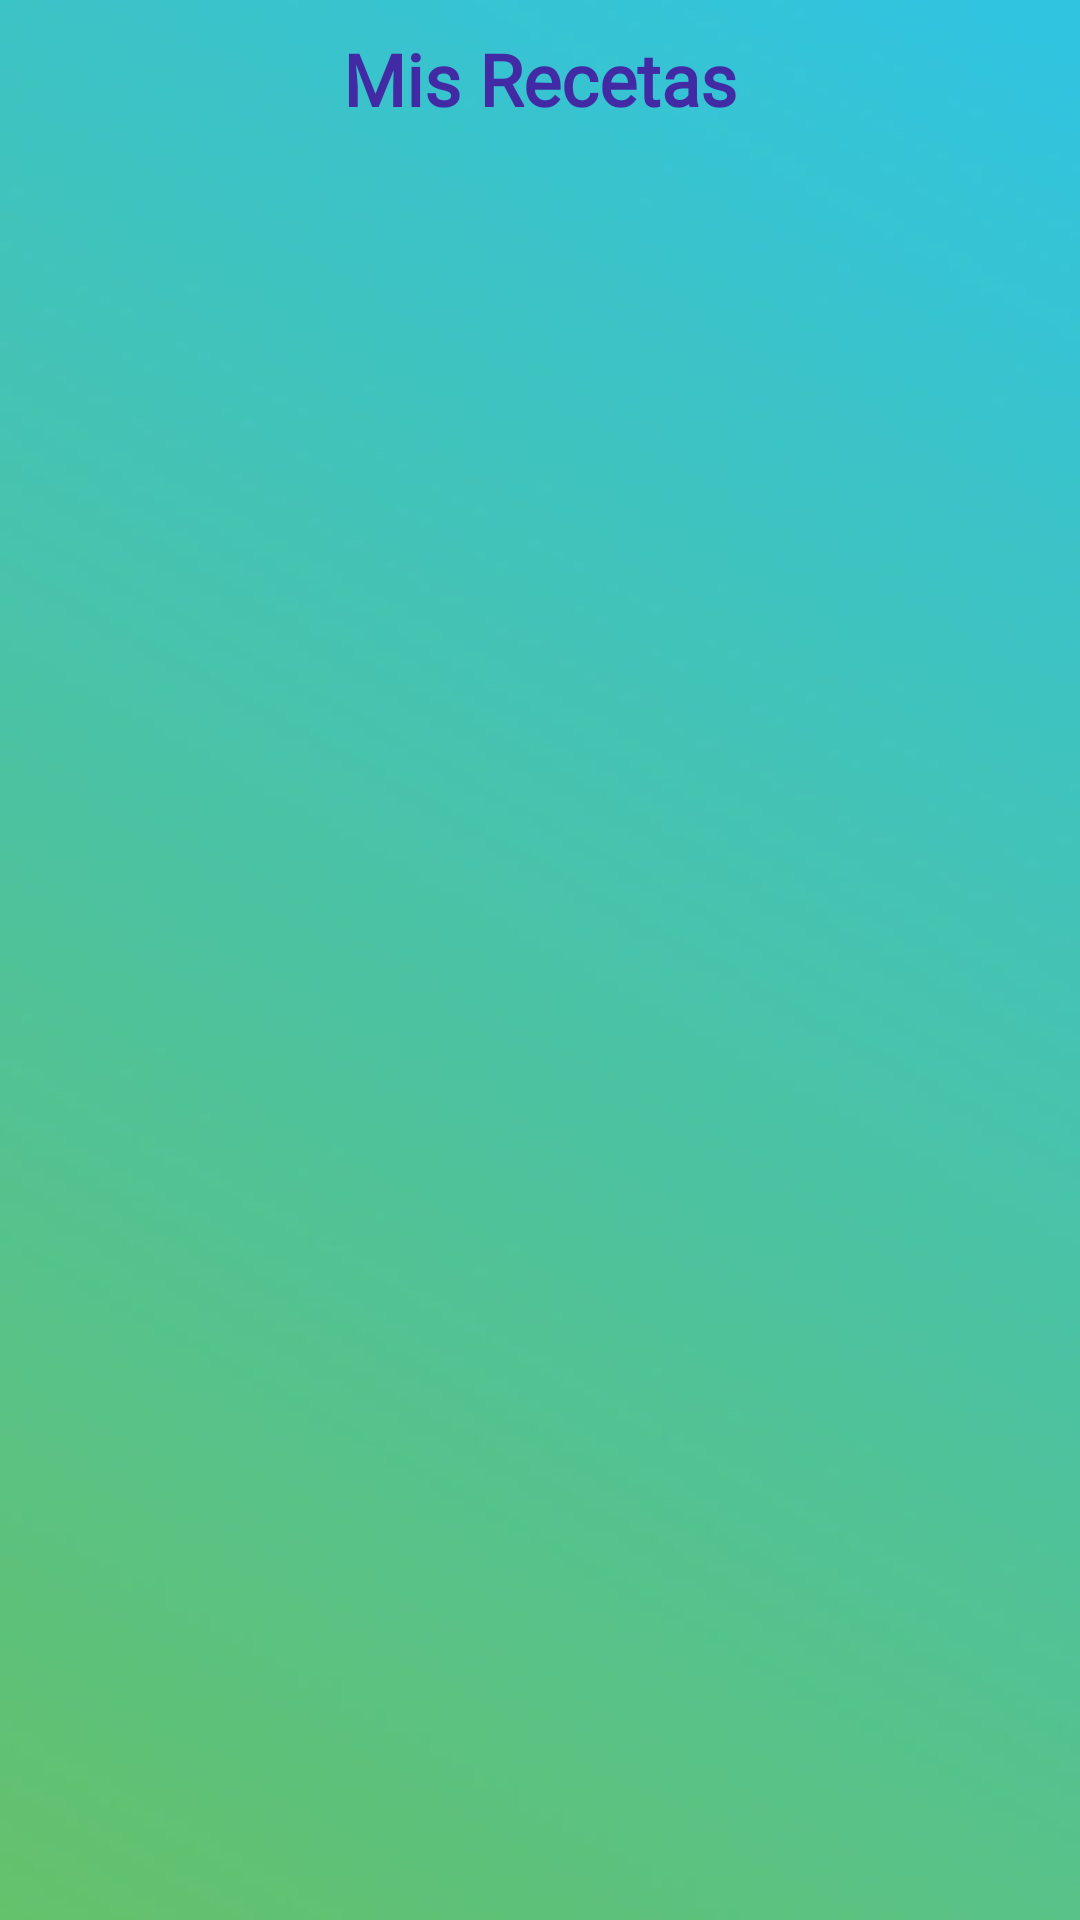

Layout XML and referenced resources for this Android screen:
<!-- AndroidManifest.xml: application theme Theme.Chefsociety -->
<!-- res/layout/activity_mis_recetas.xml -->
<?xml version="1.0" encoding="utf-8"?>
<androidx.constraintlayout.widget.ConstraintLayout xmlns:android="http://schemas.android.com/apk/res/android"
    xmlns:app="http://schemas.android.com/apk/res-auto"
    xmlns:tools="http://schemas.android.com/tools"
    android:layout_width="match_parent"
    android:layout_height="match_parent"
    tools:context=".actividades.MisRecetasActivity"
    android:background="@drawable/fondo2colores">

    <LinearLayout
        android:layout_width="match_parent"
        android:layout_height="match_parent"
        android:orientation="vertical"
        tools:ignore="MissingConstraints">
        <TextView android:layout_width="match_parent"
            android:layout_height="wrap_content"
            android:text="@string/pri_lbl_titulo_misrecetas"
            android:layout_margin="10dp"
            android:textSize="24sp"
            android:textColor="#432AA5"
            android:textStyle="bold"
            android:fontFamily="@font/bold"
            android:gravity="center_horizontal"/>
        <androidx.recyclerview.widget.RecyclerView
            android:id="@+id/rvMostrarMisRecetas"
            android:layout_width="match_parent"
            android:layout_height="wrap_content" />
    </LinearLayout>
</androidx.constraintlayout.widget.ConstraintLayout>
<!-- resources referenced by this layout -->
<resources>
  <!-- drawable fondo2colores: png bitmap (drawable, 52620 bytes) -->
  <string name="pri_lbl_titulo_misrecetas">Mis Recetas</string>
  <style name="Theme.Chefsociety" parent="Theme.MaterialComponents.DayNight.NoActionBar">
          
          <item name="colorPrimary">@color/purple_500</item>
          <item name="colorPrimaryVariant">@color/purple_700</item>
          <item name="colorOnPrimary">@color/white</item>
          
          <item name="colorSecondary">@color/teal_200</item>
          <item name="colorSecondaryVariant">@color/teal_700</item>
          <item name="colorOnSecondary">@color/black</item>
          
          <item name="android:statusBarColor" tools:targetApi="l">?attr/colorPrimaryVariant</item>
          
      </style>
  <color name="purple_500">#FF6200EE</color>
  <color name="purple_700">#FF3700B3</color>
  <color name="white">#FFFFFFFF</color>
  <color name="teal_200">#FF03DAC5</color>
  <color name="teal_700">#FF018786</color>
  <color name="black">#FF000000</color>
</resources>
